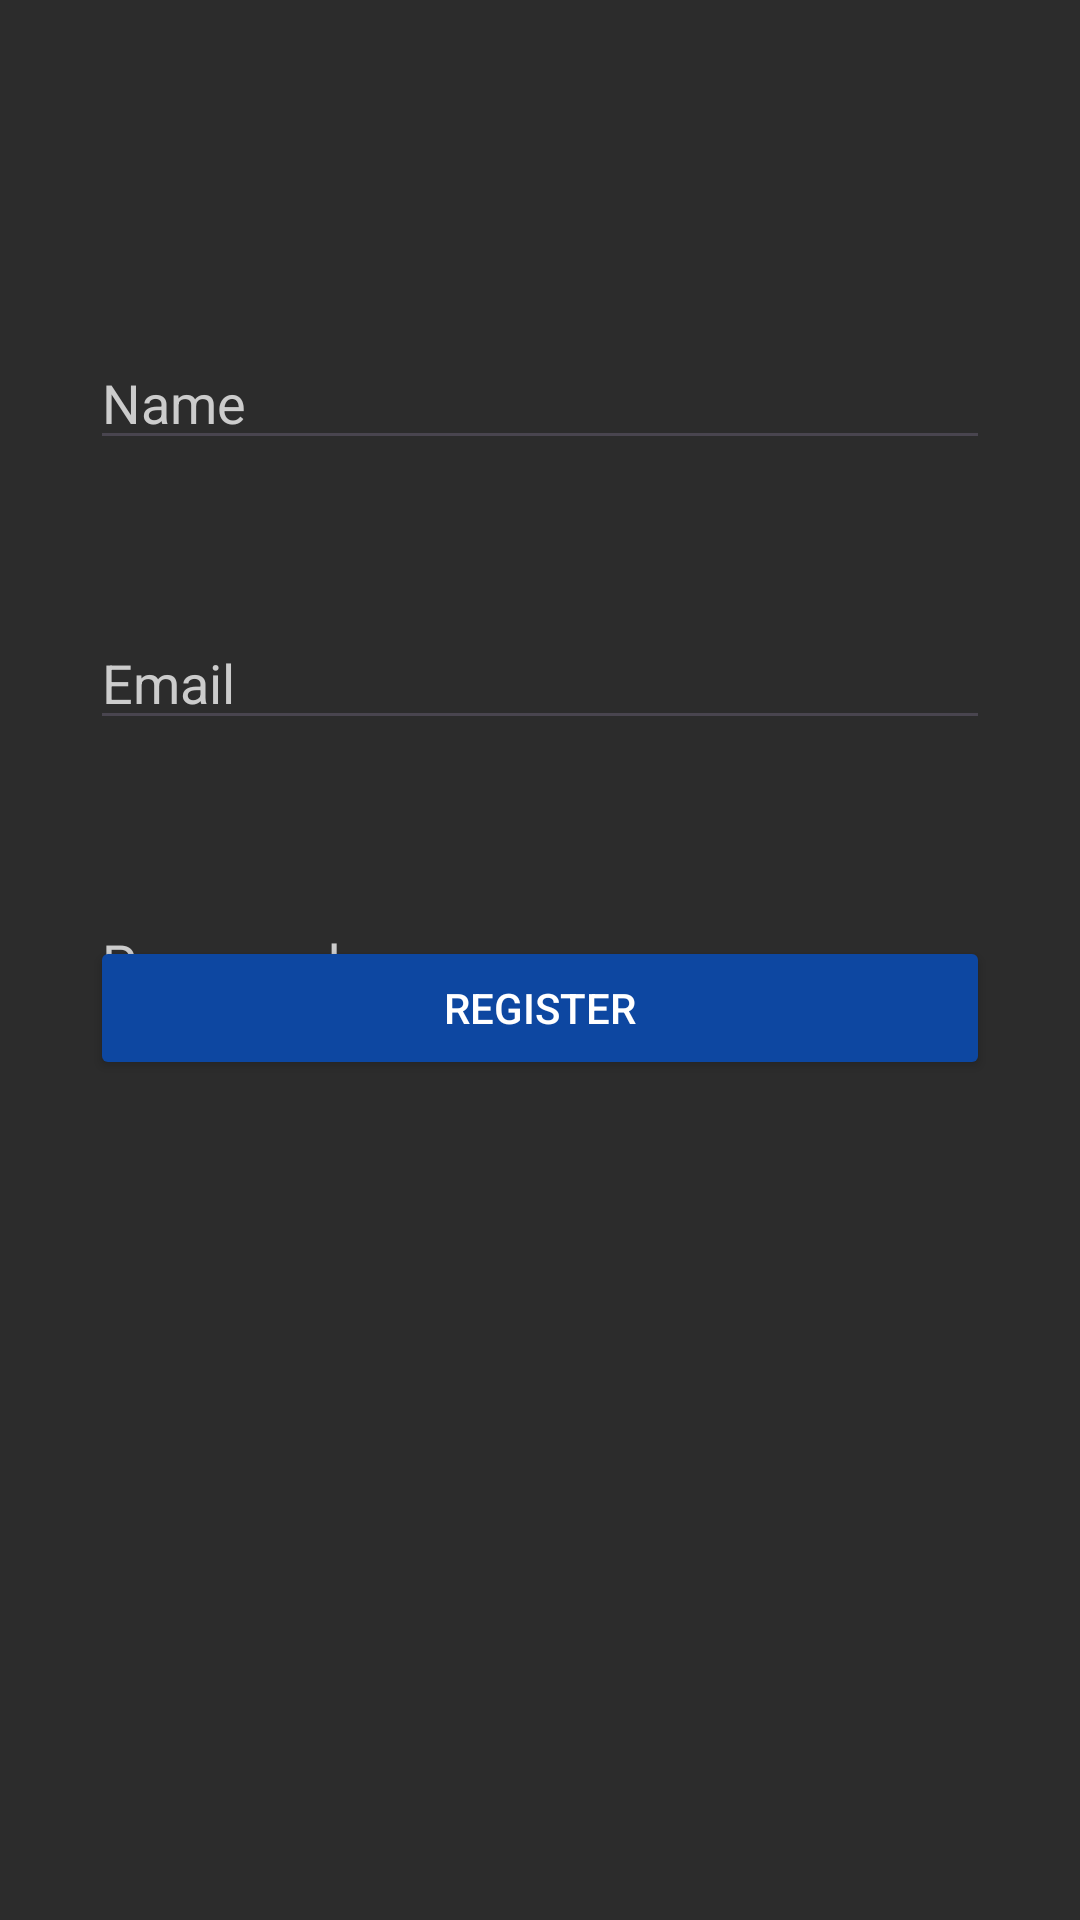

Layout XML and referenced resources for this Android screen:
<!-- AndroidManifest.xml: application theme Theme.WMP_Final -->
<!-- res/layout/activity_register.xml -->
<?xml version="1.0" encoding="utf-8"?>
<androidx.constraintlayout.widget.ConstraintLayout xmlns:android="http://schemas.android.com/apk/res/android"
    xmlns:app="http://schemas.android.com/apk/res-auto"
    xmlns:tools="http://schemas.android.com/tools"
    android:id="@+id/main"
    android:layout_width="match_parent"
    android:layout_height="match_parent"
    android:background="#2C2C2C"
    tools:context=".RegisterActivity">

    <EditText
        android:id="@+id/etName"
        android:layout_width="match_parent"
        android:layout_height="wrap_content"
        android:layout_marginTop="112dp"
        android:layout_marginLeft="30dp"
        android:layout_marginRight="30dp"
        android:hint="Name"
        android:textColor="#FFFFFF"
        android:textColorHint="#CCCCCC"
        app:layout_constraintTop_toTopOf="parent"
        tools:layout_editor_absoluteX="0dp" />

    <EditText
        android:id="@+id/etEmail"
        android:layout_width="match_parent"
        android:layout_height="wrap_content"
        android:layout_marginTop="52dp"
        android:layout_marginLeft="30dp"
        android:layout_marginRight="30dp"
        android:hint="Email"
        android:textColor="#FFFFFF"
        android:textColorHint="#CCCCCC"
        app:layout_constraintTop_toBottomOf="@+id/etName"
        tools:layout_editor_absoluteX="0dp" />

    <EditText
        android:id="@+id/etPassword"
        android:layout_width="match_parent"
        android:layout_height="wrap_content"
        android:layout_marginTop="52dp"
        android:layout_marginLeft="30dp"
        android:layout_marginRight="30dp"
        android:hint="Password"
        android:inputType="textPassword"
        android:textColor="#FFFFFF"
        android:textColorHint="#CCCCCC"
        app:layout_constraintTop_toBottomOf="@+id/etEmail"
        tools:layout_editor_absoluteX="0dp" />

    <Button
        android:id="@+id/btnRegister"
        android:layout_width="match_parent"
        android:layout_height="wrap_content"
        android:layout_marginBottom="280dp"
        android:layout_marginLeft="30dp"
        android:layout_marginRight="30dp"
        android:text="Register"
        android:textColor="#FFFFFF"
        android:backgroundTint="#0D47A1"
        app:layout_constraintBottom_toBottomOf="parent"
        app:layout_constraintTop_toBottomOf="@+id/etPassword"
        app:layout_constraintVertical_bias="1.0"
        tools:layout_editor_absoluteX="0dp" />

</androidx.constraintlayout.widget.ConstraintLayout>
<!-- resources referenced by this layout -->
<resources>
  <style name="Theme.WMP_Final" parent="Base.Theme.WMP_Final" />
  <style name="Base.Theme.WMP_Final" parent="Theme.Material3.DayNight.NoActionBar">
          
          
      </style>
</resources>
